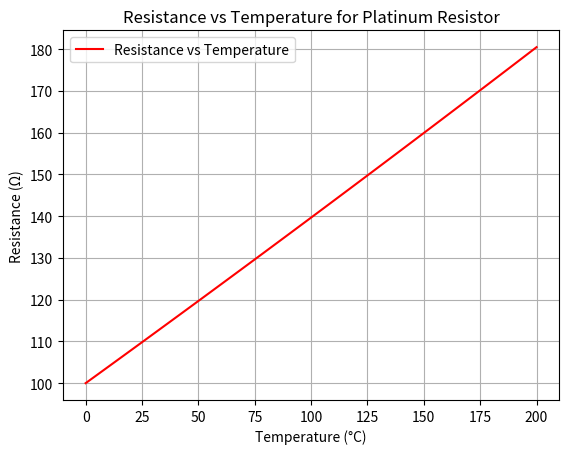

Write Python code to recreate this figure.
# import math

# pixel = 0.248  # Pixel size in mm

# groups = [18, 10, 9, 8, 7, 6, 5, 4, 3]
# line_spacing = [i * pixel for i in groups]  # Compute line spacing directly

# obj_distance = 770  # Object distance in mm

# # Compute angular resolutions in radians and degrees
# angular_resolutions_rad = [math.atan(i / obj_distance) for i in line_spacing]
# angular_resolutions_deg = [math.degrees(res) for res in angular_resolutions_rad]

# # Print formatted results
# print("Angular Resolutions (Radians):", [f"{res:.2f}" for res in angular_resolutions_rad])
# print("Angular Resolutions (Degrees):", [f"{res:.2f}" for res in angular_resolutions_deg])


import math
import numpy as np
import matplotlib.pyplot as plt

# Given constants
a = -5.802 * 10**-7
b = 3.90802 * 10**-3
c = -0.1

discriminant = b**2 - 4*a*c
T1 = (-b + math.sqrt(discriminant)) / (2*a)
T2 = (-b - math.sqrt(discriminant)) / (2*a)

print(T1, T2)

# Temperature range from 0°C to 200°C
temperatures = np.linspace(0, 200, 100)

# Calculate resistance for each temperature
resistances = 100 * (1 + b * temperatures - a * temperatures**2)

# Plotting the characteristic curve
plt.plot(temperatures, resistances, label="Resistance vs Temperature", color='r')
plt.title("Resistance vs Temperature for Platinum Resistor")
plt.xlabel("Temperature (°C)")
plt.ylabel("Resistance (Ω)")
plt.grid(True)
plt.legend()
plt.show()

